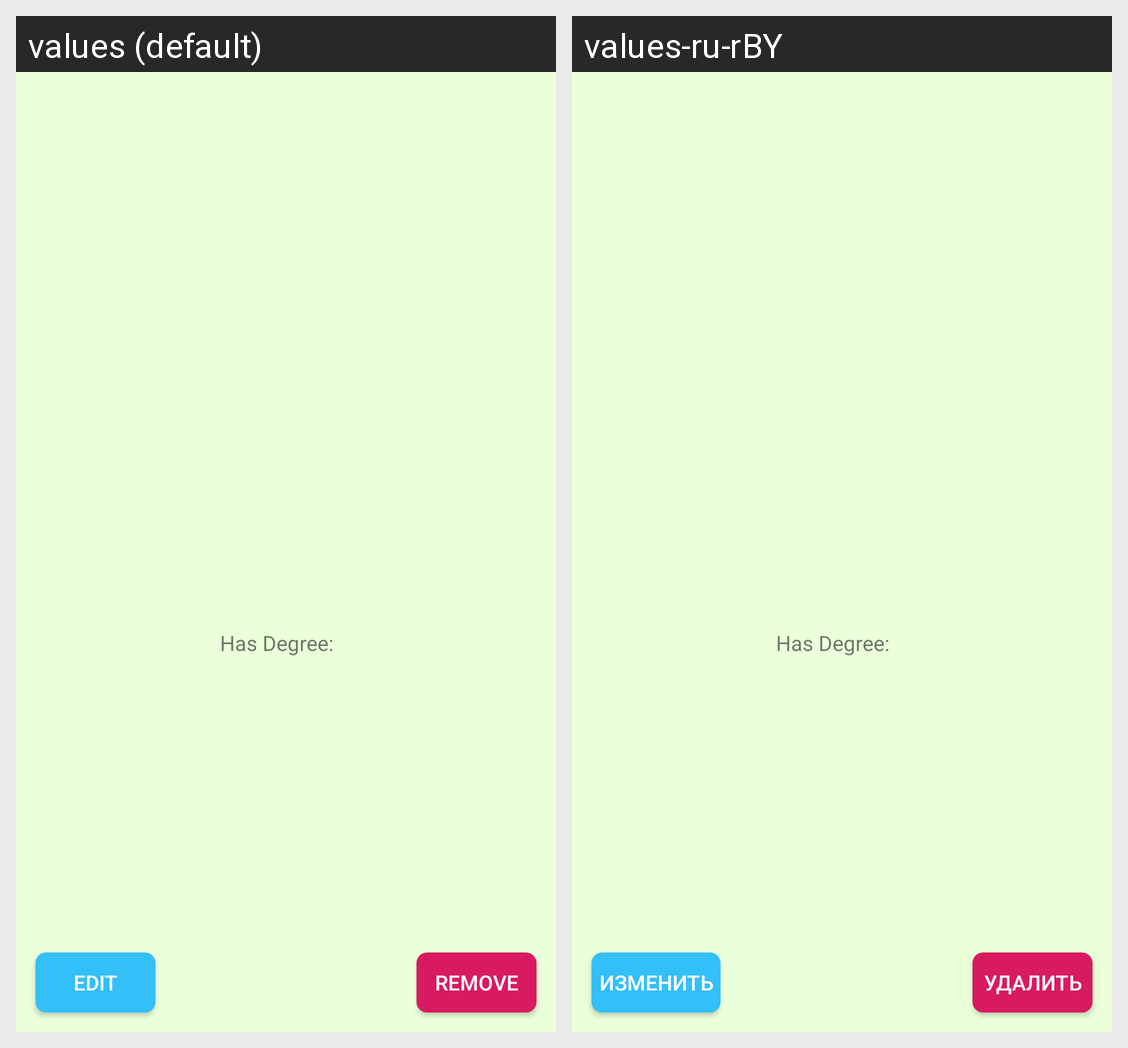

This grid shows one Android layout under two languages. Give, for every string resource on the screen, its name, the default text and each shown locale's text.
Android screen res/layout/activity_student_details.xml rendered under 2 locales, left to right: values (default), values-ru-rBY. Device: Nexus 5 (rendered at 1080×1920; each locale shown at half size, 540×960, under a caption strip naming it); theme AppTheme.
Strings drawn on this screen, with the default value and each locale's value (text and hints the layout hard-codes, and strings that could not be matched under every locale, appear in the picture but are not listed):

button_edit
  values: EDIT
  values-ru-rBY: ИЗМЕНИТЬ

button_remove
  values: REMOVE
  values-ru-rBY: УДАЛИТЬ
